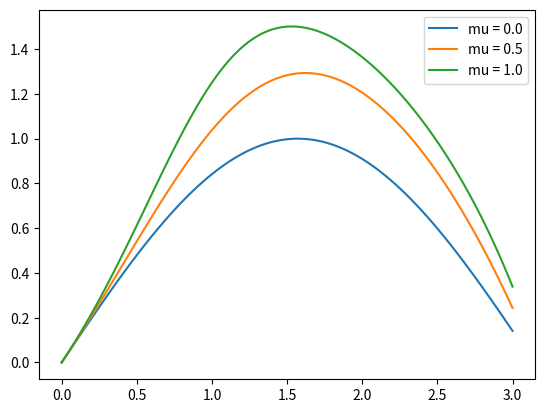

The script that saved this image:
"""
    https://en.wikipedia.org/wiki/Van_der_Pol_oscillator

https://github.com/AeroPython/Curso_AeroPython/blob/master/notebooks_completos/035-SciPy-EcuacionesDiferencialesOrdinarias.ipynb
"""
import numpy as np
from scipy import integrate
import matplotlib.pyplot as plt

"""
Oscilador de Van der Pol

d2x/dt2 - mu(1-x**2)dx/dt + x = 0, aunque usamos la forma bidimensional de y=x'
"""


def oscilador(vec, mu1, t1):  # vec = [x, y], el tiempo t tiene que ser explicito
    A = np.array([[0, 1], [-1, mu1*(1 - vec[0]**2)]])
    B = np.array([0, 0])
    return np.dot(A, vec) + B  # A*vec + B

y0 = [0, 1]
t = np.linspace(0, 3, 100)
plt.figure()
for mu in np.linspace(0, 1, 3):
    sol = integrate.odeint(lambda x, t1: oscilador(x, mu, t1), y0, t)

    plt.plot(t, sol[:, 0], label="mu = %s" % mu)

plt.legend(loc=1)

"Puedo no bloquear si quiero guardar la figura"
plt.show(block=False)


plt.show(block=True)
